Run: headless pygame with SDL's dummy video driver; simulated clock (each Clock.tick advances the game by its frame time, no real sleeping); random seed 0; keys injected as events and as key.get_pressed() state; no mouse input.
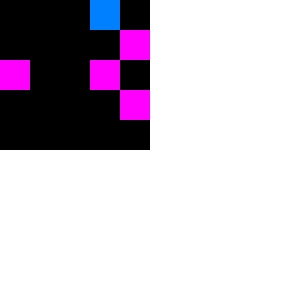
Frame 1 of 1 · flips 1–60 · no input (game ended)

The pygame program that drew these frames:

import random
import pygame

"""
LEGEND:
E - end
S - start
X - empty
B - blocked
P - player
"""


def random_start_stop_placement(board_dim):
    rand_start = random.randint(0, board_dim - 1)
    rand_end = random.randint(0, board_dim - 1)

    start_pos = (0, 0)
    end_pos = (0, 0)

    if rand_start == 0 or rand_start == 4:
        rand_start_y = random.randint(0, board_dim - 1)
        start_pos = (rand_start, rand_start_y)
    else:
        start_pos = (rand_start, 0)

    if rand_end == 0 or rand_end == 4:
        rand_end_y = random.randint(0, board_dim - 1)
        end_pos = (rand_end, rand_end_y)
    else:
        end_pos = (rand_end, 0)

    return start_pos, end_pos


def create_board(board_dim):
    arr1 = []

    for i in range(board_dim):
        row = []
        for j in range(board_dim):
            row.append('X')
        arr1.append(row)

    start_pos, end_pos = random_start_stop_placement(board_dim)
    arr1[start_pos[1]][start_pos[0]] = 'S'
    arr1[end_pos[1]][end_pos[0]] = 'E'

    num_obstacles = 5
    for _ in range(num_obstacles):
        x = random.randint(0, board_dim - 1)
        y = random.randint(0, board_dim - 1)
        if (x, y) not in [start_pos, end_pos]:
            arr1[y][x] = 'B'
        else:
            continue

    return arr1, start_pos, end_pos


def move_player(board, player_pos, direction):
    x, y = player_pos
    new_x, new_y = x, y

    if direction == 'UP' and y > 0 and board[y - 1][x] != 'B':
        new_y -= 1
    elif direction == 'DOWN' and y < len(board) - 1 and board[y + 1][x] != 'B':
        new_y += 1
    elif direction == 'LEFT' and x > 0 and board[y][x - 1] != 'B':
        new_x -= 1
    elif direction == 'RIGHT' and x < len(board[0]) - 1 and board[y][x + 1] != 'B':
        new_x += 1

    if board[new_y][new_x] != 'B':
        if board[y][x] == 'P':
            if board[new_y][new_x] != 'S':
                board[y][x] = 'X'

        return new_x, new_y
    else:
        return x, y


def display_board(screen, board, player_pos):
    screen.fill((255, 255, 255))

    cell_size = 30

    # Draw the board
    for y, row in enumerate(board):
        for x, cell in enumerate(row):
            if cell == 'S':
                color = (0, 255, 0)
            elif cell == 'E':
                color = (255, 0, 0)
            elif cell == 'B':
                color = (255, 0, 255)
            else:
                color = (0, 0, 0)

            pygame.draw.rect(screen, color, (x * cell_size, y * cell_size, cell_size, cell_size))

    player_x, player_y = player_pos
    player_color = (0, 128, 255)
    pygame.draw.rect(screen, player_color, (player_x * cell_size, player_y * cell_size, cell_size, cell_size))

    pygame.display.flip()


def main():
    pygame.init()
    screen = pygame.display.set_mode((300, 300))
    pygame.display.set_caption('Display Board')

    board_dim = 5
    board, start_pos, end_pos = create_board(board_dim)

    player_pos = start_pos

    running = True
    while running:
        for event in pygame.event.get():
            if event.type == pygame.QUIT:
                running = False
            elif event.type == pygame.KEYDOWN:
                if event.key == pygame.K_UP:
                    player_pos = move_player(board, player_pos, 'UP')
                elif event.key == pygame.K_DOWN:
                    player_pos = move_player(board, player_pos, 'DOWN')
                elif event.key == pygame.K_LEFT:
                    player_pos = move_player(board, player_pos, 'LEFT')
                elif event.key == pygame.K_RIGHT:
                    player_pos = move_player(board, player_pos, 'RIGHT')

        display_board(screen, board, player_pos)

        if player_pos == end_pos:
            print("Congratulations! You've reached the end!")
            running = False

    pygame.quit()


if __name__ == "__main__":
    main()
